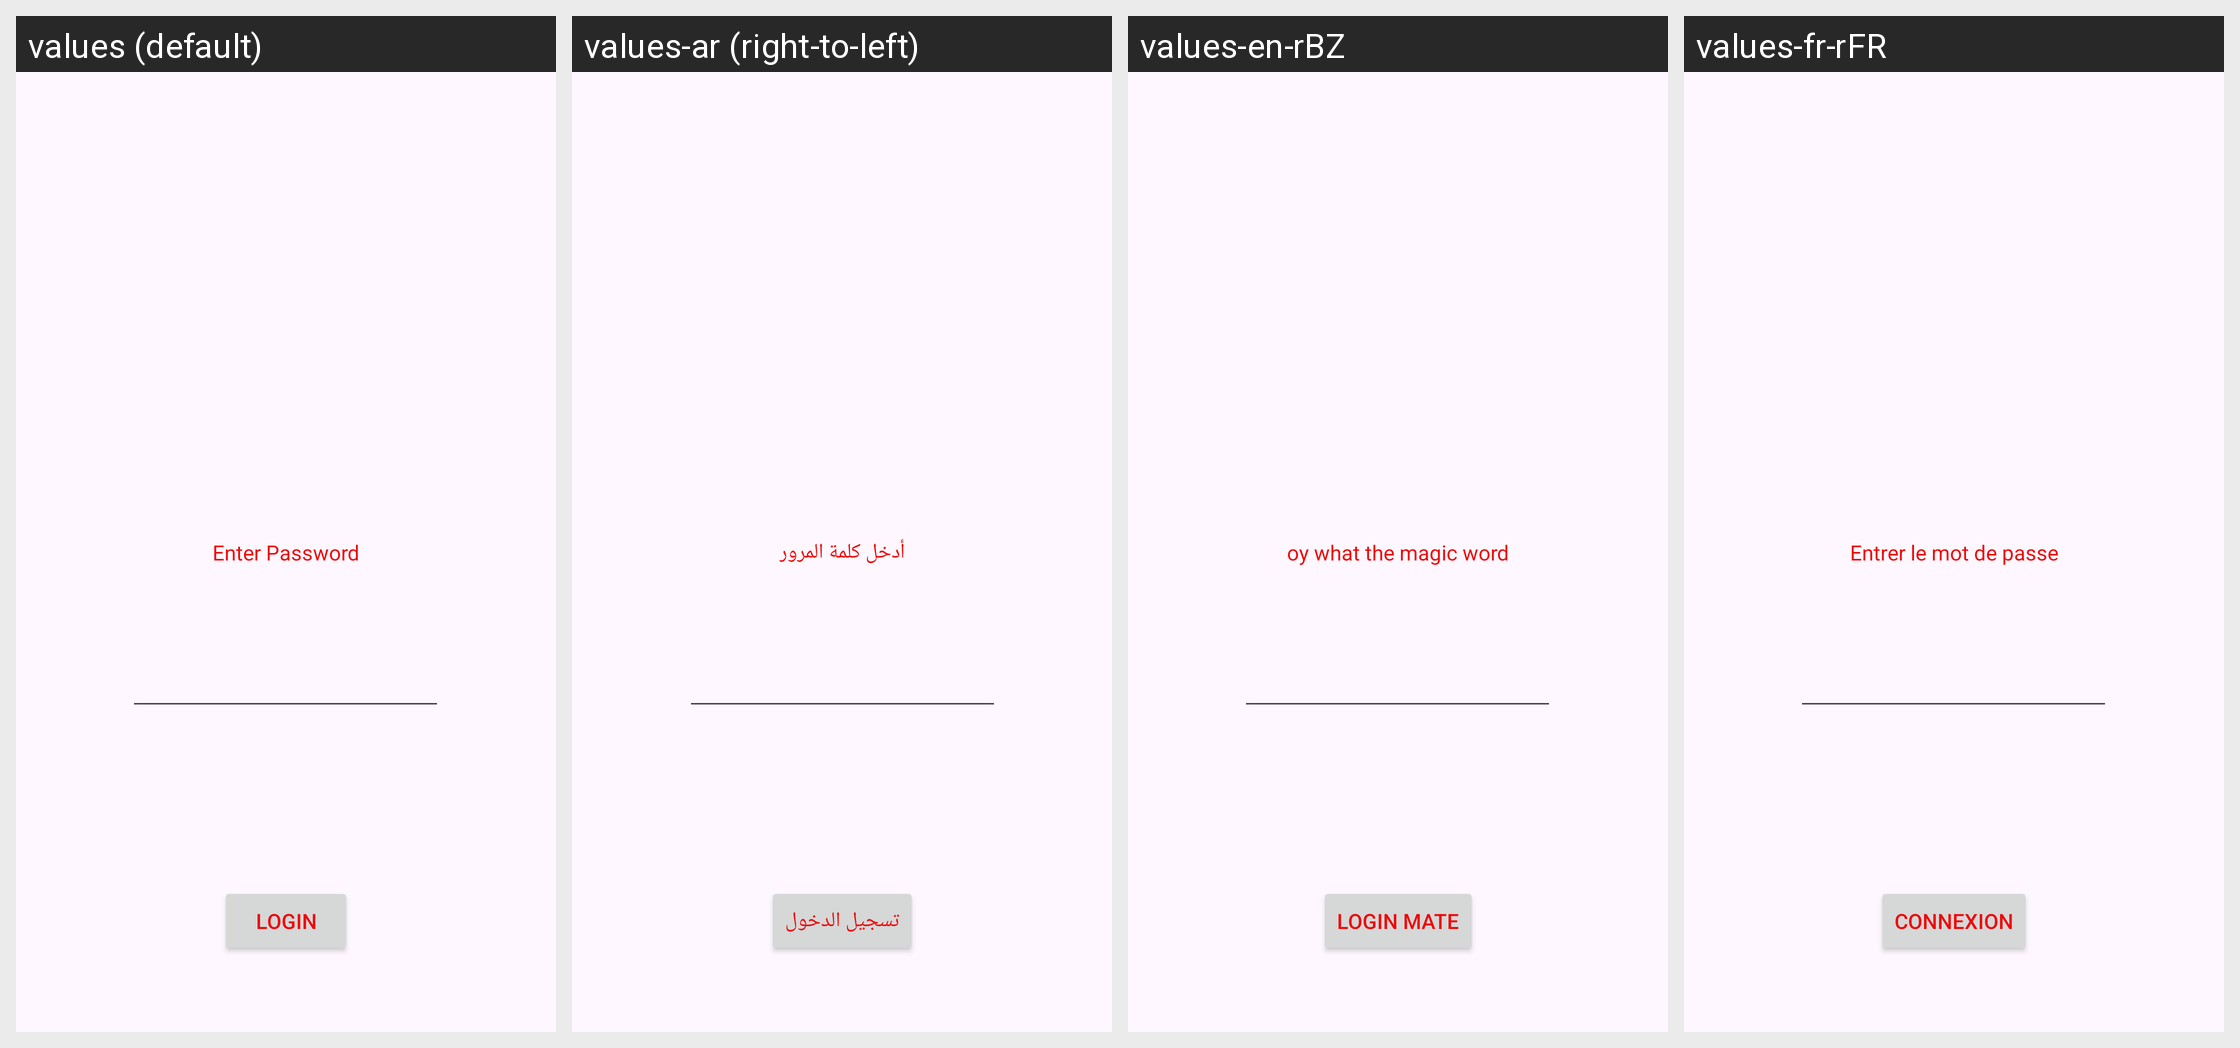

Strings drawn on this Android screen and how each of the app's shown locales translates them:
Android screen res/layout/activity_main.xml rendered under 4 locales, left to right: values (default), values-ar (right-to-left), values-en-rBZ, values-fr-rFR. Device: Nexus 5 (rendered at 1080×1920; each locale shown at half size, 540×960, under a caption strip naming it); theme Theme.FAWAZsAndroidLabs.
Other locales in the repository, not shown: values-ar-rLB.
Strings drawn on this screen, with the default value and each locale's value (text and hints the layout hard-codes appear in the picture but are not listed):

hello_message
  values: Enter Password
  values-ar: أدخل كلمة المرور
  values-en-rBZ: oy what the magic word
  values-fr-rFR: Entrer le mot de passe

button_message
  values: Login
  values-ar: تسجيل الدخول
  values-en-rBZ: login mate
  values-fr-rFR: connexion
